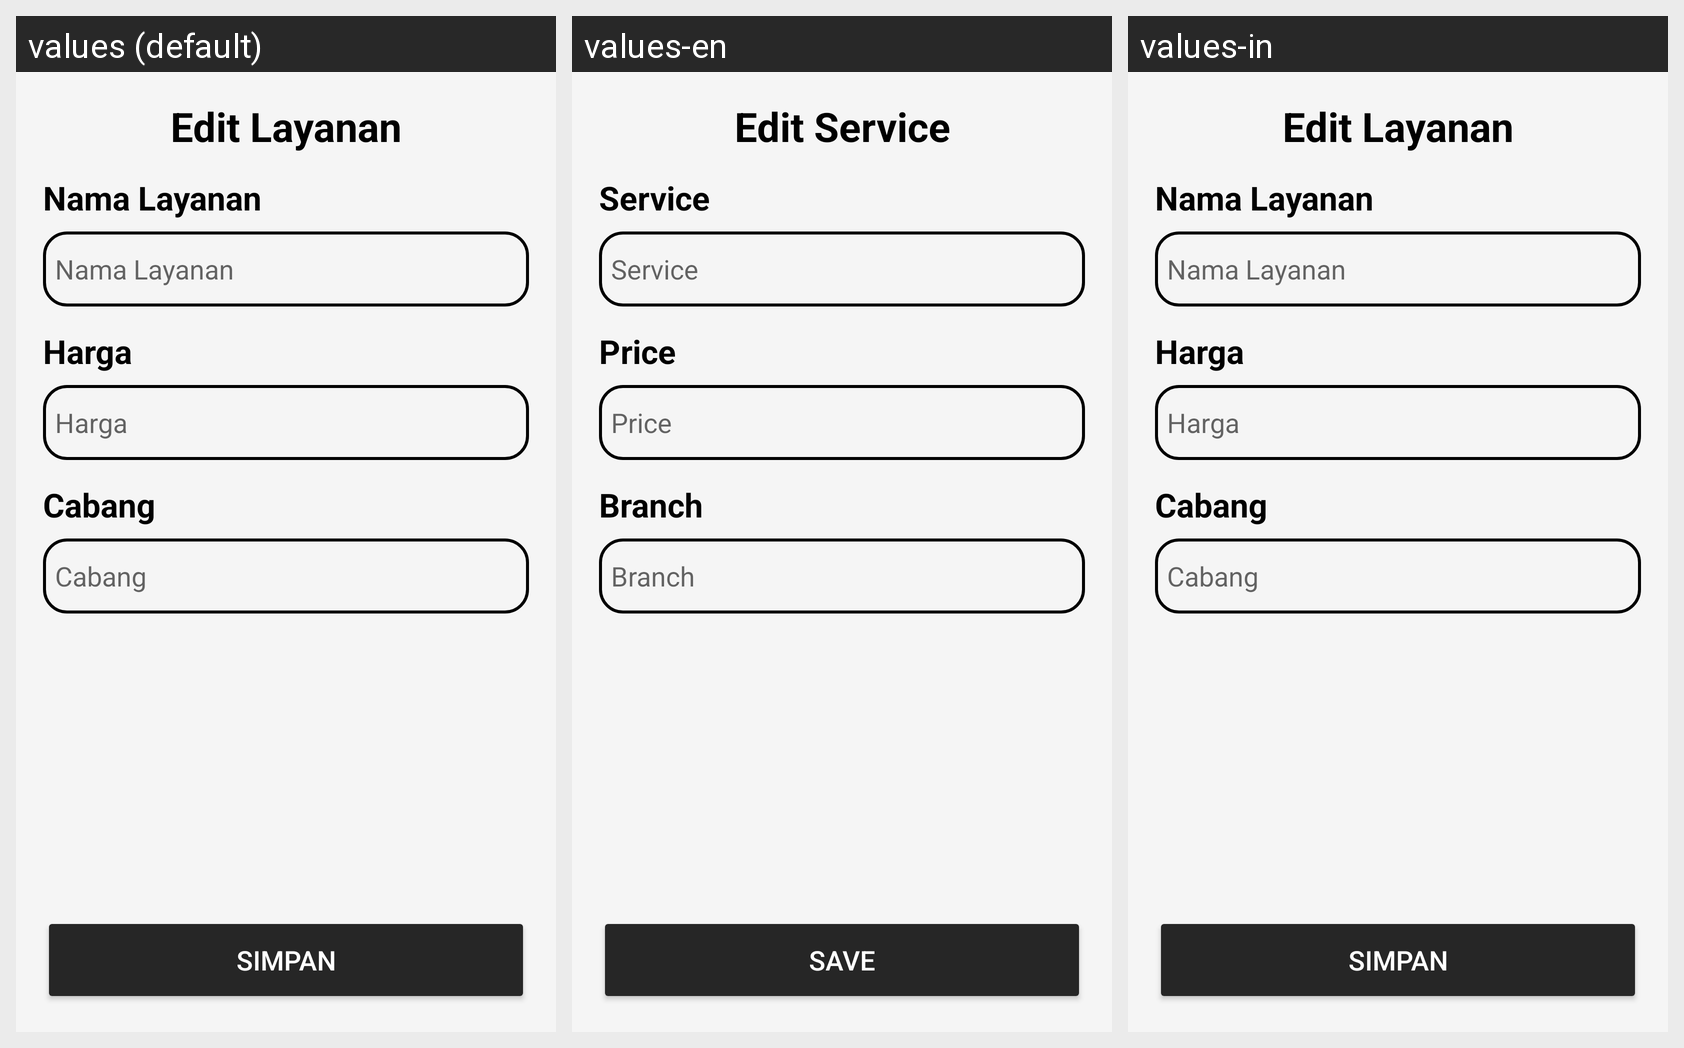

Translations of the strings shown on this Android screen, per locale in the grid:
Android screen res/layout/activity_edit_layanan.xml rendered under 3 locales, left to right: values (default), values-en, values-in. Device: Nexus 5 (rendered at 1080×1920; each locale shown at half size, 540×960, under a caption strip naming it); theme Theme.Laundry.
Strings drawn on this screen, with the default value and each locale's value (text and hints the layout hard-codes, and strings that could not be matched under every locale, appear in the picture but are not listed):

edit_layanan
  values: Edit Layanan
  values-en: Edit Service
  values-in: Edit Layanan

nama_layanan
  values: Nama Layanan
  values-en: Service
  values-in: Nama Layanan

harga
  values: Harga 
  values-en: Price 
  values-in: Harga 

cabang
  values: Cabang
  values-en: Branch
  values-in: Cabang

simpan
  values: Simpan
  values-en: Save
  values-in: Simpan
